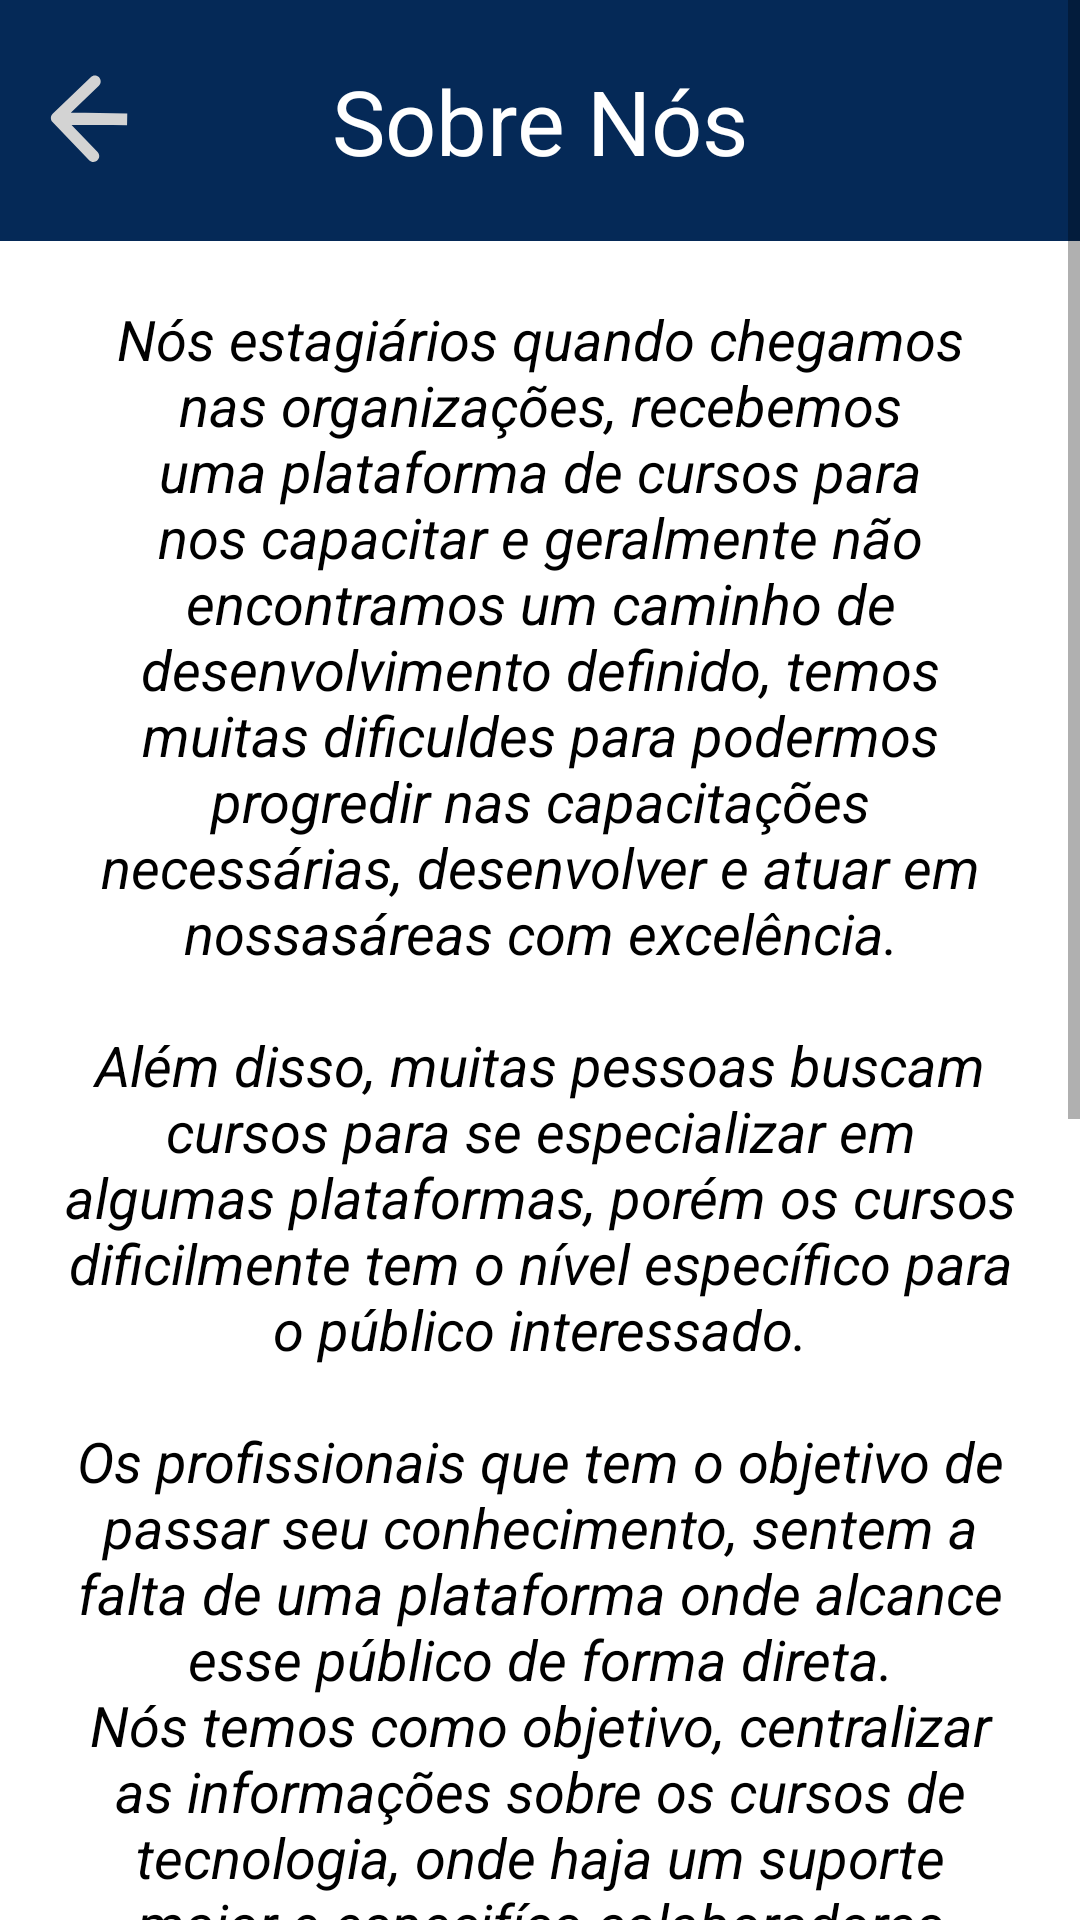

This screen was rendered from an Android layout file. Write that file and the resources it references.
<!-- AndroidManifest.xml: application theme Theme.Viden -->
<!-- res/layout/activity_sobre_nos.xml -->
<?xml version="1.0" encoding="utf-8"?>
<androidx.constraintlayout.widget.ConstraintLayout xmlns:android="http://schemas.android.com/apk/res/android"
    xmlns:app="http://schemas.android.com/apk/res-auto"
    xmlns:tools="http://schemas.android.com/tools"
    android:layout_width="match_parent"
    android:layout_height="match_parent"
    tools:context=".SobreNos">

    <RelativeLayout
        android:layout_width="match_parent"
        android:layout_height="match_parent"
        android:orientation="vertical">
        <ScrollView
            android:layout_width="match_parent"
            android:layout_height="match_parent"
            tools:layout_editor_absoluteX="0dp"
            tools:layout_editor_absoluteY="-86dp">

            <LinearLayout
                android:layout_width="match_parent"
                android:layout_height="match_parent"
                android:orientation="vertical">

                <LinearLayout
                    android:layout_width="match_parent"
                    android:layout_height="wrap_content"
                    android:background="@color/viden_blue"
                    android:gravity="center"
                    android:orientation="horizontal"
                    android:paddingTop="20dp"
                    android:paddingBottom="20dp">

                    <ImageView
                        android:layout_width="100dp"
                        android:layout_height="30dp"
                        android:src="@drawable/img_voltar"
                        android:onClick="irMinhaConta"/>

                    <TextView
                        android:layout_width="200dp"
                        android:layout_height="wrap_content"
                        android:text="Sobre Nós"
                        android:textAlignment="center"
                        android:textColor="@color/white"
                        android:textSize="30sp"
                        android:textStyle="normal" />

                    <TextView
                        android:layout_width="100dp"
                        android:layout_height="wrap_content"
                        android:gravity="center"
                        android:textColor="@color/white"
                        android:textSize="30sp"
                        android:textStyle="normal" />

                </LinearLayout>


                <LinearLayout
                    android:layout_width="match_parent"
                    android:layout_height="wrap_content">
                    <TextView
                        android:padding="20dp"
                        android:layout_width="wrap_content"
                        android:layout_height="wrap_content"
                        android:text="@string/sobre_nos"
                        android:textStyle="italic"
                        android:textAlignment="center"
                        android:textSize="18.5dp"
                        android:textColor="@color/black"/>
                </LinearLayout>

                <LinearLayout
                    android:layout_width="match_parent"
                    android:layout_height="wrap_content"
                    android:orientation="horizontal"
                    android:gravity="center"
                    android:paddingBottom="12.5dp"
                    android:paddingTop="12.5dp">
                    <TextView
                        android:layout_width="wrap_content"
                        android:layout_height="wrap_content"
                        android:text="Viden©"
                        android:textSize="35sp"
                        android:textColor="@color/black"
                        android:textStyle="bold"/>

                    <TextView
                        android:layout_width="wrap_content"
                        android:layout_height="wrap_content"
                        android:text="/>"
                        android:textSize="35sp"
                        android:textColor="@color/viden_yellow"
                        android:textStyle="bold"/>
                </LinearLayout>
            </LinearLayout>
        </ScrollView>
                <androidx.fragment.app.FragmentContainerView
                    android:id="@+id/containerFragmentMenu"
                    android:layout_width="match_parent"
                    android:layout_height="wrap_content"
                    android:layout_alignParentLeft="true"
                    android:layout_alignParentBottom="true"
                    android:layout_gravity="bottom"/>
    </RelativeLayout>

</androidx.constraintlayout.widget.ConstraintLayout>
<!-- resources referenced by this layout -->
<resources>
  <color name="black">#FF000000</color>
  <color name="viden_blue">#052957</color>
  <color name="viden_yellow">#EEA243</color>
  <color name="white">#FFFFFFFF</color>
  <!-- drawable img_voltar (drawable) -->
  <vector xmlns:android="http://schemas.android.com/apk/res/android"
      android:width="108dp"
      android:height="108dp"
      android:viewportWidth="108"
      android:viewportHeight="108">
    <group android:scaleX="4.695652"
        android:scaleY="4.695652"
        android:translateX="4.695652">
      <path
          android:pathData="M0.9601,9.9189C0.363,10.4932 0.3446,11.4428 0.9189,12.0398L10.2779,21.7692C10.8522,22.3662 11.8018,22.3846 12.3988,21.8103C12.9959,21.236 13.0143,20.2864 12.44,19.6894L4.1209,11.0411L12.7692,2.722C13.3662,2.1477 13.3846,1.1981 12.8103,0.6011C12.236,0.0041 11.2864,-0.0144 10.6894,0.5599L0.9601,9.9189ZM20.0257,9.8494L2.0291,9.5002L1.9709,12.4997L19.9675,12.8488L20.0257,9.8494Z"
          android:fillColor="#D3D3D3"/>
    </group>
  </vector>
  <string name="sobre_nos">"Nós estagiários quando chegamos nas organizações, recebemos uma plataforma de cursos para nos capacitar e geralmente não encontramos um caminho de desenvolvimento definido, temos muitas dificuldes para podermos progredir nas capacitações necessárias, desenvolver e atuar em nossasáreas com excelência.
  
  Além disso, muitas pessoas buscam cursos para se especializar em algumas plataformas, porém os cursos dificilmente tem o nível específico para o público interessado.
  
  Os profissionais que tem o objetivo de passar seu conhecimento, sentem a falta de uma plataforma onde alcance esse público de forma direta.
  Nós temos como objetivo, centralizar as informações sobre os cursos de tecnologia, onde haja um suporte maior e especifíco colaboradores em sua trilha de desenvolvimento profissional no mercado de tecnologia. Pessoas que são capacitadas e que compartilham seus conhecimentos, como cursos e vídeos no youtube e em dem ais plataformas de streaming, com objetivo alcançar os estudantes que conseguiram desenvolver de forma objetiva em sua organização e estarão mais capacitadas para o mercado de trabalho, além dos participantes ter maior visibilidade no mercado de trabalho para sejam reconhecidos pelas empresas presentes na plataforma e possam ter novas oportunid ades profissionais."
      </string>
  <style name="Theme.Viden" parent="Theme.MaterialComponents.DayNight.NoActionBar">
          
          <item name="colorPrimary">@color/purple_500</item>
          <item name="colorPrimaryVariant">@color/purple_700</item>
          <item name="colorOnPrimary">@color/white</item>
          
          <item name="colorSecondary">@color/teal_200</item>
          <item name="colorSecondaryVariant">@color/teal_700</item>
          <item name="colorOnSecondary">@color/black</item>
          
          <item name="android:statusBarColor" tools:targetApi="l">?attr/colorPrimaryVariant</item>
          
      </style>
  <color name="purple_500">#FF6200EE</color>
  <color name="purple_700">#FF3700B3</color>
  <color name="teal_200">#FF03DAC5</color>
  <color name="teal_700">#FF018786</color>
</resources>
